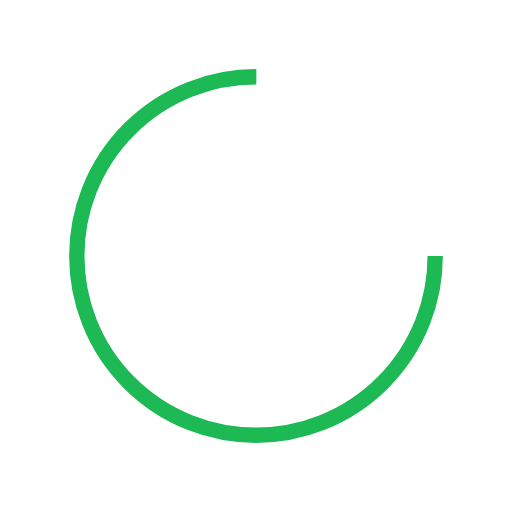
t = 0.00 s
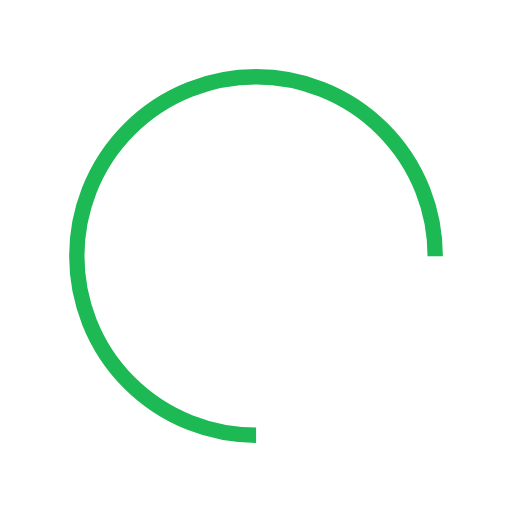
t = 0.14 s
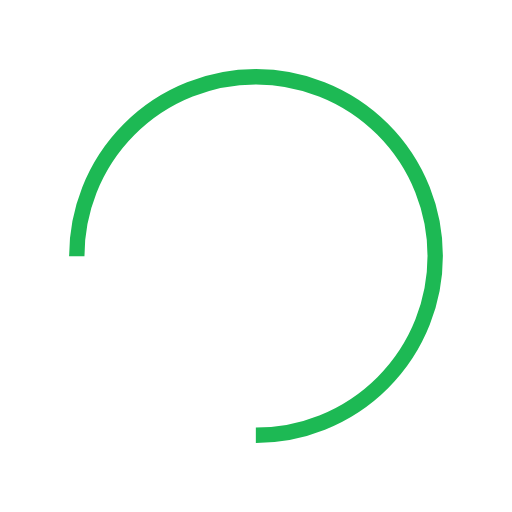
t = 0.28 s
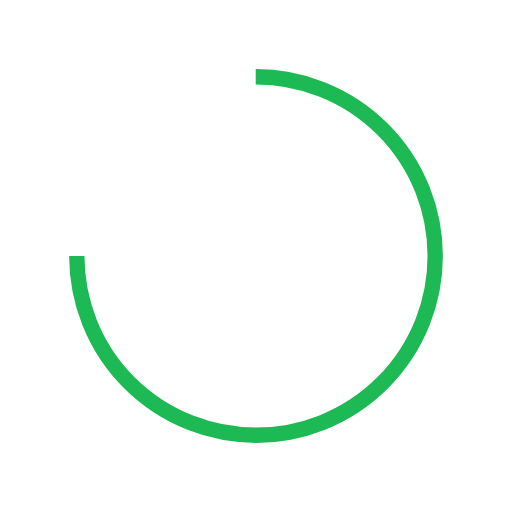
t = 0.43 s

The animated SVG that drew these frames (rendered in a browser with its animation timeline set to each time). Animation: 1 SMIL element (animateTransform=1); one cycle of 0.57 s, repeats indefinitely.

<?xml version="1.0" encoding="utf-8"?>
<svg xmlns="http://www.w3.org/2000/svg" xmlns:xlink="http://www.w3.org/1999/xlink" style="margin: auto; background: rgba(255, 255, 255,0); display: block; shape-rendering: auto;" width="200px" height="200px" viewBox="0 0 100 100" preserveAspectRatio="xMidYMid">
<circle cx="50" cy="50" fill="none" stroke="#1db954" stroke-width="3" r="35" stroke-dasharray="164.93361431346415 56.97787143782138">
  <animateTransform attributeName="transform" type="rotate" repeatCount="indefinite" dur="0.5681818181818182s" values="0 50 50;360 50 50" keyTimes="0;1"></animateTransform>
</circle>
<!-- [ldio] generated by https://loading.io/ --></svg>